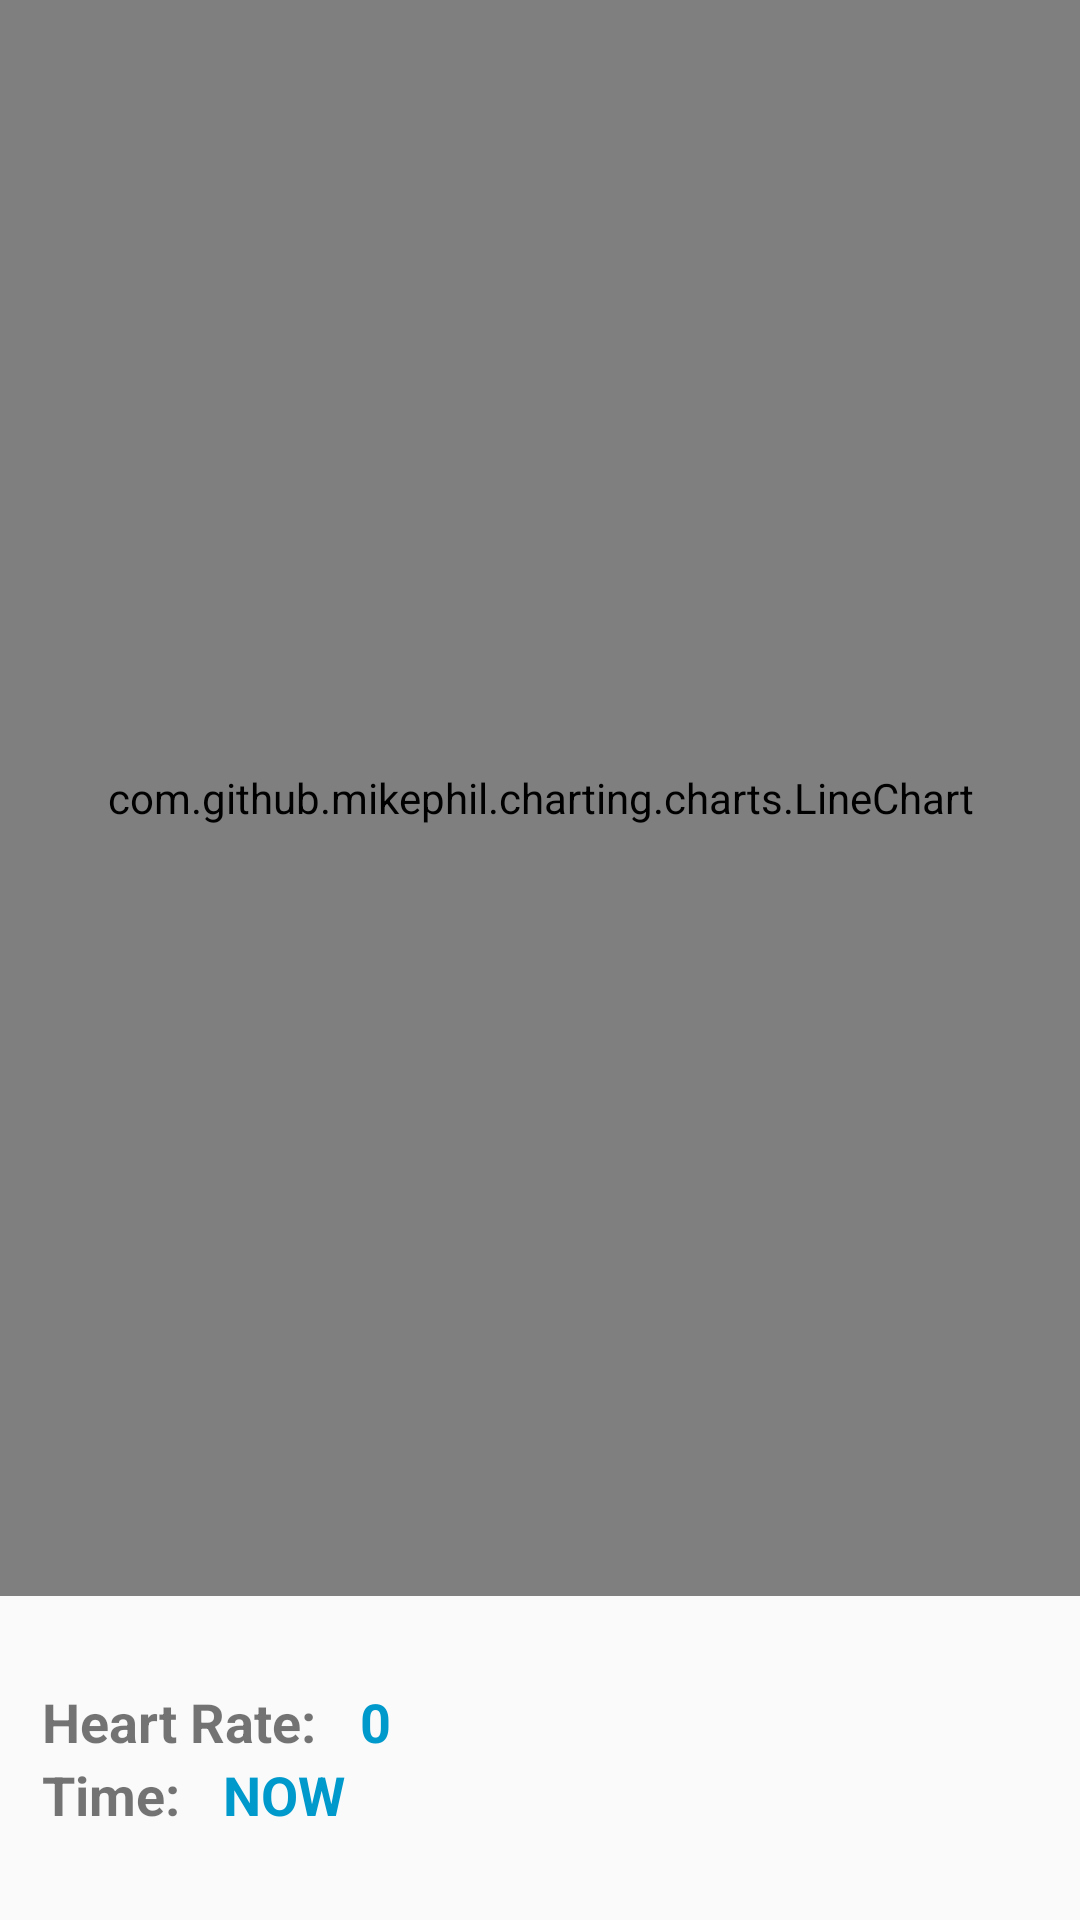

Reconstruct the res/layout file that produces this screen, plus the resources it refers to.
<!-- AndroidManifest.xml: application theme AppTheme -->
<!-- res/layout/fragment_hr_activity.xml -->
<?xml version="1.0" encoding="utf-8"?>
<LinearLayout xmlns:android="http://schemas.android.com/apk/res/android"
    android:orientation="vertical"
    android:layout_width="match_parent"
    android:layout_height="match_parent">


    <com.github.mikephil.charting.charts.LineChart
        android:id="@+id/chart_hr_activity"
        android:layout_width="match_parent"
        android:layout_height="0dp"
        android:layout_weight="1" />

    <LinearLayout
        android:layout_width="match_parent"
        android:layout_height="@dimen/db_item_height"
        android:layout_margin="@dimen/db_item_margin"
        android:orientation="vertical"
        android:gravity="center"
        android:minHeight="@dimen/db_item_height"
        android:background="@drawable/border">


        <LinearLayout
            android:layout_width="match_parent"
            android:layout_height="wrap_content"
            android:orientation="horizontal">

            <TextView
                android:layout_width="wrap_content"
                android:layout_height="wrap_content"
                android:layout_marginLeft="10dp"
                android:layout_marginStart="10dp"
                android:text="Heart Rate: "
                android:textSize="@dimen/db_text_header"
                android:textStyle="bold"/>
            <TextView
                android:id="@+id/db_device_ip"
                android:layout_width="wrap_content"
                android:layout_height="wrap_content"
                android:layout_marginLeft="10dp"
                android:layout_marginStart="10dp"
                android:textColor="#0099CC"
                android:text="0"
                android:textSize="@dimen/db_text_header"
                android:textStyle="bold"/>
        </LinearLayout>
        <LinearLayout
            android:layout_width="match_parent"
            android:layout_height="wrap_content"
            android:orientation="horizontal">
            <TextView
                android:layout_width="wrap_content"
                android:layout_height="wrap_content"
                android:layout_marginLeft="10dp"
                android:layout_marginStart="10dp"
                android:text="Time: "
                android:textSize="@dimen/db_text_header"
                android:textStyle="bold"/>
            <TextView
                android:id="@+id/db_device_port"
                android:layout_width="wrap_content"
                android:layout_height="wrap_content"
                android:layout_marginLeft="10dp"
                android:layout_marginStart="10dp"
                android:textColor="#0099CC"
                android:text="NOW"
                android:textSize="@dimen/db_text_header"
                android:textStyle="bold"/>
        </LinearLayout>


    </LinearLayout>




</LinearLayout>
<!-- resources referenced by this layout -->
<resources>
  <dimen name="db_item_height">100dp</dimen>
  <dimen name="db_item_margin">4dp</dimen>
  <dimen name="db_text_header">18sp</dimen>
  <style name="AppTheme" parent="Theme.AppCompat.Light.DarkActionBar">
          
          <item name="colorPrimary">@color/colorPrimary</item>
          <item name="colorPrimaryDark">@color/colorPrimaryDark</item>
          <item name="colorAccent">@color/colorAccent</item>
      </style>
  <color name="colorPrimary">#3f51b5</color>
  <color name="colorPrimaryDark">#283593</color>
  <color name="colorAccent">#c5cae9</color>
</resources>
